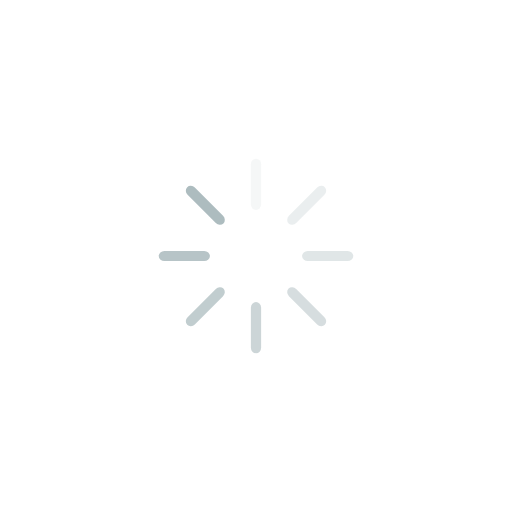
t = 0.00 s
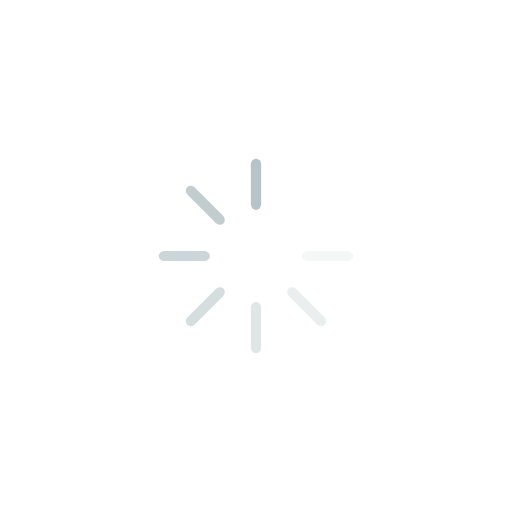
t = 0.26 s
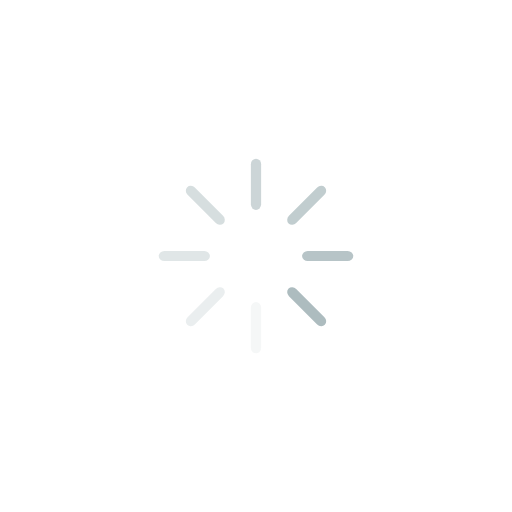
t = 0.52 s
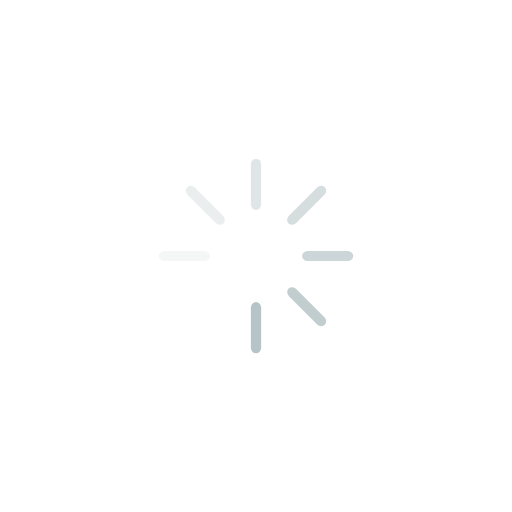
t = 0.78 s

The animated SVG that drew these frames (rendered in a browser with its animation timeline set to each time). Animation: 8 SMIL elements (animate=8); one cycle of 1.04 s, repeats indefinitely.

<?xml version="1.0" encoding="utf-8"?>
<svg xmlns="http://www.w3.org/2000/svg" xmlns:xlink="http://www.w3.org/1999/xlink" style="margin: auto; background: none; display: block; shape-rendering: auto;" width="200px" height="200px" viewBox="0 0 100 100" preserveAspectRatio="xMidYMid">
<g transform="rotate(0 50 50)">
  <rect x="49" y="31" rx="1" ry="1.1" width="2" height="10" fill="#adbcbf">
    <animate attributeName="opacity" values="1;0" keyTimes="0;1" dur="1.0416666666666665s" begin="-0.9114583333333333s" repeatCount="indefinite"></animate>
  </rect>
</g><g transform="rotate(45 50 50)">
  <rect x="49" y="31" rx="1" ry="1.1" width="2" height="10" fill="#adbcbf">
    <animate attributeName="opacity" values="1;0" keyTimes="0;1" dur="1.0416666666666665s" begin="-0.7812499999999999s" repeatCount="indefinite"></animate>
  </rect>
</g><g transform="rotate(90 50 50)">
  <rect x="49" y="31" rx="1" ry="1.1" width="2" height="10" fill="#adbcbf">
    <animate attributeName="opacity" values="1;0" keyTimes="0;1" dur="1.0416666666666665s" begin="-0.6510416666666666s" repeatCount="indefinite"></animate>
  </rect>
</g><g transform="rotate(135 50 50)">
  <rect x="49" y="31" rx="1" ry="1.1" width="2" height="10" fill="#adbcbf">
    <animate attributeName="opacity" values="1;0" keyTimes="0;1" dur="1.0416666666666665s" begin="-0.5208333333333333s" repeatCount="indefinite"></animate>
  </rect>
</g><g transform="rotate(180 50 50)">
  <rect x="49" y="31" rx="1" ry="1.1" width="2" height="10" fill="#adbcbf">
    <animate attributeName="opacity" values="1;0" keyTimes="0;1" dur="1.0416666666666665s" begin="-0.39062499999999994s" repeatCount="indefinite"></animate>
  </rect>
</g><g transform="rotate(225 50 50)">
  <rect x="49" y="31" rx="1" ry="1.1" width="2" height="10" fill="#adbcbf">
    <animate attributeName="opacity" values="1;0" keyTimes="0;1" dur="1.0416666666666665s" begin="-0.26041666666666663s" repeatCount="indefinite"></animate>
  </rect>
</g><g transform="rotate(270 50 50)">
  <rect x="49" y="31" rx="1" ry="1.1" width="2" height="10" fill="#adbcbf">
    <animate attributeName="opacity" values="1;0" keyTimes="0;1" dur="1.0416666666666665s" begin="-0.13020833333333331s" repeatCount="indefinite"></animate>
  </rect>
</g><g transform="rotate(315 50 50)">
  <rect x="49" y="31" rx="1" ry="1.1" width="2" height="10" fill="#adbcbf">
    <animate attributeName="opacity" values="1;0" keyTimes="0;1" dur="1.0416666666666665s" begin="0s" repeatCount="indefinite"></animate>
  </rect>
</g>
<!-- [ldio] generated by https://loading.io/ --></svg>
